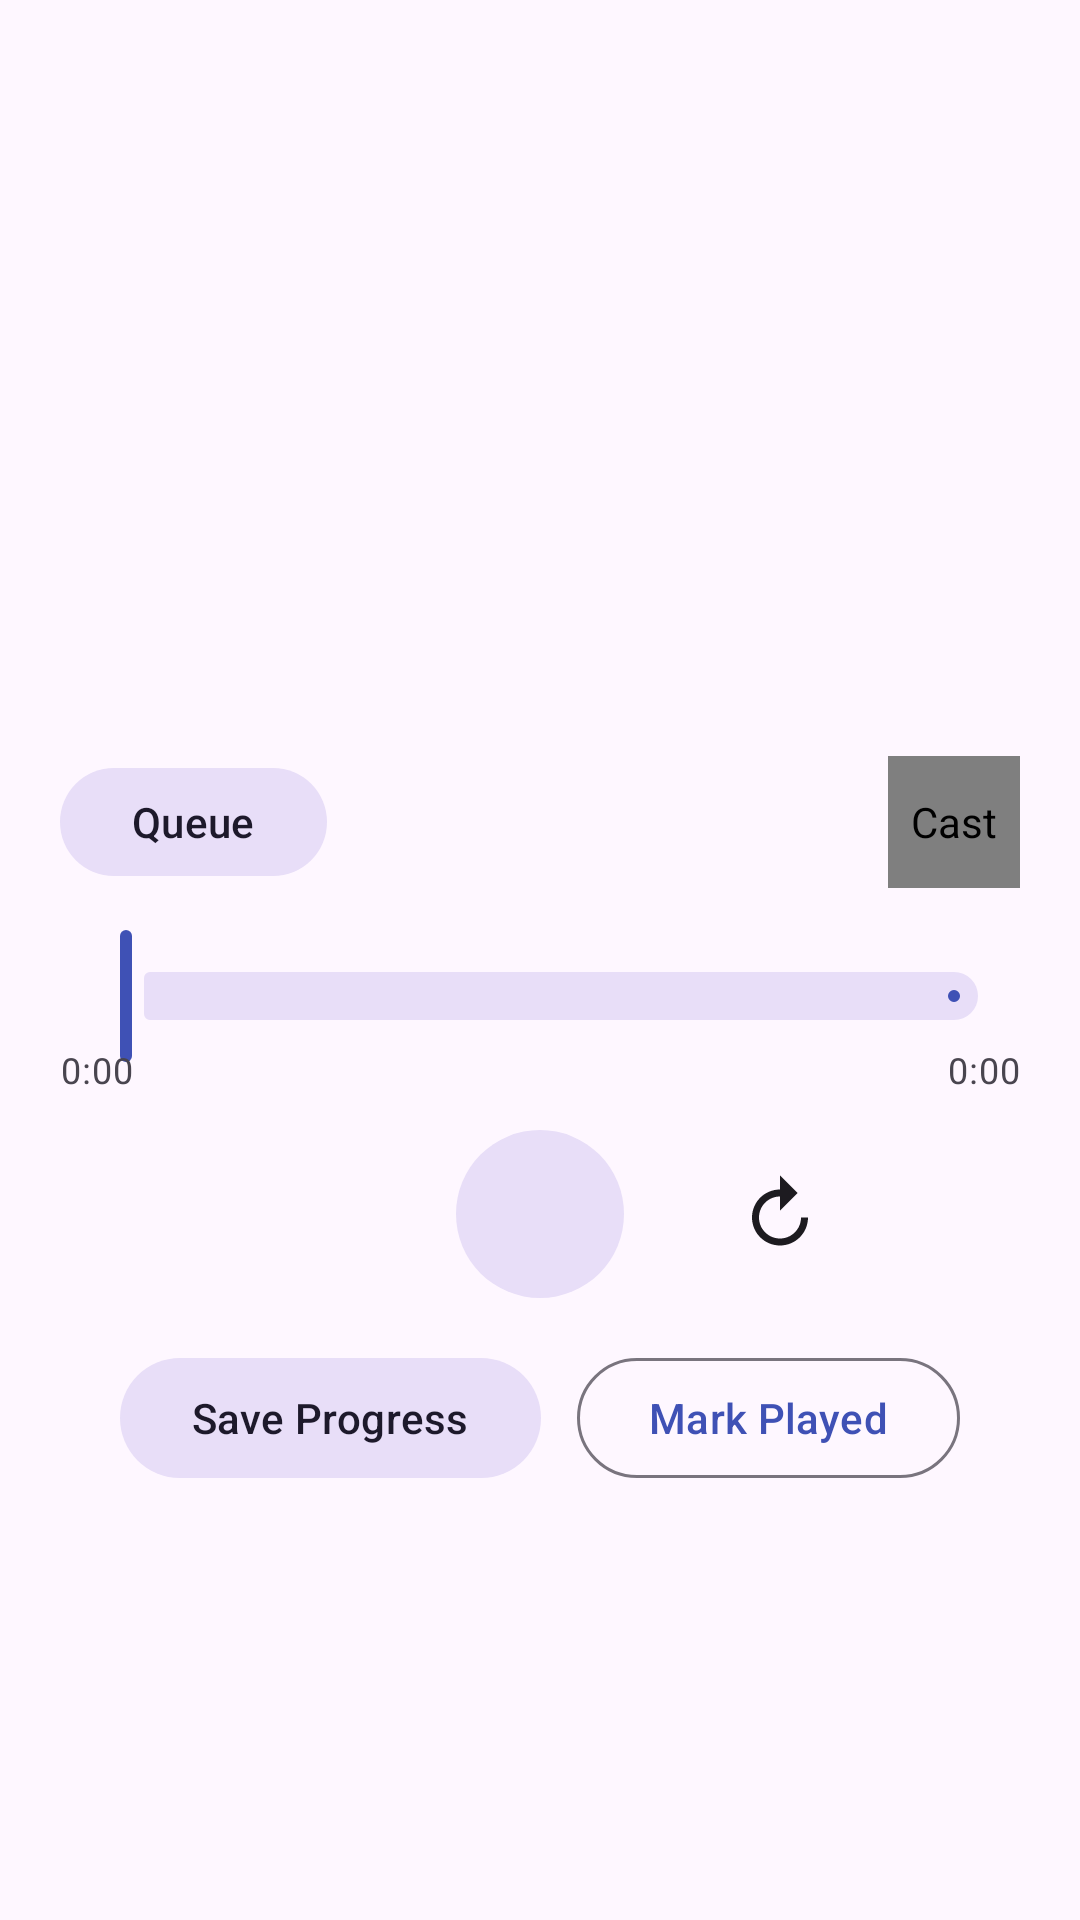

The Android layout XML behind this screen, and the referenced resources:
<!-- AndroidManifest.xml: application theme Theme.MicahPod -->
<!-- res/layout/fragment_player.xml -->
<?xml version="1.0" encoding="utf-8"?>
<FrameLayout
    xmlns:android="http://schemas.android.com/apk/res/android"
    xmlns:app="http://schemas.android.com/apk/res-auto"
    android:layout_width="match_parent"
    android:layout_height="match_parent"
    android:background="?attr/colorSurface">

    
    <TextView
        android:id="@+id/emptyStateText"
        android:layout_width="wrap_content"
        android:layout_height="wrap_content"
        android:layout_gravity="center"
        android:text="No episode loaded.\nSelect one from Feed or Podcasts."
        android:textAlignment="center"
        android:textAppearance="?attr/textAppearanceBodyLarge"
        android:alpha="0.5"
        android:visibility="gone" />

    <LinearLayout
        android:id="@+id/playerContent"
        android:layout_width="match_parent"
        android:layout_height="match_parent"
        android:orientation="vertical"
        android:gravity="center_horizontal"
        android:paddingHorizontal="20dp"
        android:paddingTop="8dp"
        android:paddingBottom="12dp">

        <ImageView
            android:id="@+id/artworkImage"
            android:layout_width="180dp"
            android:layout_height="180dp"
            android:layout_marginTop="4dp"
            android:scaleType="centerCrop"
            android:contentDescription="Artwork" />

        <TextView
            android:id="@+id/episodeTitleText"
            android:layout_width="match_parent"
            android:layout_height="wrap_content"
            android:layout_marginTop="12dp"
            android:textAppearance="?attr/textAppearanceTitleMedium"
            android:textAlignment="center"
            android:maxLines="2"
            android:ellipsize="end" />

        <TextView
            android:id="@+id/podcastTitleText"
            android:layout_width="match_parent"
            android:layout_height="wrap_content"
            android:layout_marginTop="2dp"
            android:textAppearance="?attr/textAppearanceBodySmall"
            android:textAlignment="center"
            android:alpha="0.7"
            android:maxLines="1"
            android:ellipsize="end" />

        
        <LinearLayout
            android:layout_width="match_parent"
            android:layout_height="wrap_content"
            android:layout_marginTop="8dp"
            android:gravity="center_vertical"
            android:orientation="horizontal">

            <com.google.android.material.button.MaterialButton
                android:id="@+id/queueButton"
                style="@style/Widget.Material3.Button.TonalButton"
                android:layout_width="wrap_content"
                android:layout_height="wrap_content"
                android:minHeight="44dp"
                android:text="@string/queue" />

            <Space
                android:layout_width="0dp"
                android:layout_height="1dp"
                android:layout_weight="1" />

            <androidx.mediarouter.app.MediaRouteButton
                android:id="@+id/castButton"
                android:layout_width="44dp"
                android:layout_height="44dp"
                android:contentDescription="@string/cast"
                app:mediaRouteButtonTint="?attr/colorOnSurface" />
        </LinearLayout>

        <TextView
            android:id="@+id/castingStatusText"
            android:layout_width="match_parent"
            android:layout_height="wrap_content"
            android:layout_marginTop="2dp"
            android:textAppearance="?attr/textAppearanceBodySmall"
            android:textColor="?attr/colorPrimary"
            android:textAlignment="center"
            android:maxLines="1"
            android:ellipsize="end"
            android:visibility="gone" />

        <com.google.android.material.slider.Slider
            android:id="@+id/seekBar"
            android:layout_width="match_parent"
            android:layout_height="wrap_content"
            android:layout_marginTop="12dp"
            android:valueFrom="0"
            android:valueTo="100"
            android:value="0"
            android:stepSize="0" />

        <LinearLayout
            android:layout_width="match_parent"
            android:layout_height="wrap_content"
            android:orientation="horizontal"
            android:layout_marginTop="-8dp">

            <TextView
                android:id="@+id/currentTime"
                android:layout_width="0dp"
                android:layout_height="wrap_content"
                android:layout_weight="1"
                android:textAppearance="?attr/textAppearanceBodySmall"
                android:text="0:00" />

            <TextView
                android:id="@+id/totalTime"
                android:layout_width="0dp"
                android:layout_height="wrap_content"
                android:layout_weight="1"
                android:textAppearance="?attr/textAppearanceBodySmall"
                android:textAlignment="textEnd"
                android:text="0:00" />
        </LinearLayout>

        <LinearLayout
            android:layout_width="wrap_content"
            android:layout_height="wrap_content"
            android:orientation="horizontal"
            android:gravity="center_vertical"
            android:layout_marginTop="8dp">

            <com.google.android.material.button.MaterialButton
                android:id="@+id/skipBackButton"
                style="@style/Widget.Material3.Button.IconButton"
                android:layout_width="52dp"
                android:layout_height="52dp"
                app:icon="@drawable/ic_skip_back_15"
                app:iconSize="28dp"
                app:iconTint="?attr/colorOnSurface"
                android:contentDescription="Skip back 30s" />

            <com.google.android.material.button.MaterialButton
                android:id="@+id/playPauseButton"
                style="@style/Widget.Material3.Button.IconButton.Filled.Tonal"
                android:layout_width="64dp"
                android:layout_height="64dp"
                android:layout_marginStart="20dp"
                android:layout_marginEnd="20dp"
                app:icon="@drawable/ic_play"
                app:iconSize="36dp"
                android:contentDescription="Play/Pause" />

            <com.google.android.material.button.MaterialButton
                android:id="@+id/skipForwardButton"
                style="@style/Widget.Material3.Button.IconButton"
                android:layout_width="52dp"
                android:layout_height="52dp"
                app:icon="@drawable/ic_skip_forward_30"
                app:iconSize="28dp"
                app:iconTint="?attr/colorOnSurface"
                android:contentDescription="Skip forward 30s" />
        </LinearLayout>

        <LinearLayout
            android:layout_width="match_parent"
            android:layout_height="wrap_content"
            android:orientation="horizontal"
            android:gravity="center"
            android:layout_marginTop="12dp">

            <com.google.android.material.button.MaterialButton
                android:id="@+id/saveProgressButton"
                style="@style/Widget.Material3.Button.TonalButton"
                android:layout_width="wrap_content"
                android:layout_height="wrap_content"
                android:text="@string/save_progress" />

            <com.google.android.material.button.MaterialButton
                android:id="@+id/markPlayedButton"
                style="@style/Widget.Material3.Button.OutlinedButton"
                android:layout_width="wrap_content"
                android:layout_height="wrap_content"
                android:layout_marginStart="12dp"
                android:text="@string/mark_played" />
        </LinearLayout>

        <TextView
            android:id="@+id/saveStatusText"
            android:layout_width="match_parent"
            android:layout_height="wrap_content"
            android:layout_marginTop="6dp"
            android:textAlignment="center"
            android:textAppearance="?attr/textAppearanceBodySmall"
            android:alpha="0.7" />
    </LinearLayout>
</FrameLayout>
<!-- resources referenced by this layout -->
<resources>
  <!-- drawable ic_skip_forward_30 (drawable) -->
  <vector xmlns:android="http://schemas.android.com/apk/res/android"
      android:width="24dp"
      android:height="24dp"
      android:viewportWidth="24"
      android:viewportHeight="24"
      android:tint="?attr/colorOnSurface">
      <path
          android:fillColor="@android:color/white"
          android:pathData="M12,5V1l5,5 -5,5V7c-3.31,0 -6,2.69 -6,6s2.69,6 6,6 6,-2.69 6,-6h2c0,4.42 -3.58,8 -8,8s-8,-3.58 -8,-8 3.58,-8 8,-8z" />
  </vector>
  <string name="cast">Cast</string>
  <string name="mark_played">Mark Played</string>
  <string name="queue">Queue</string>
  <string name="save_progress">Save Progress</string>
  <style name="Theme.MicahPod" parent="Theme.Material3.DayNight.NoActionBar">
          <item name="colorPrimary">@color/md_theme_primary</item>
          <item name="colorOnPrimary">@color/md_theme_on_primary</item>
          <item name="colorSecondary">@color/md_theme_secondary</item>
          <item name="colorOnSecondary">@color/md_theme_on_secondary</item>
          <item name="android:statusBarColor" tools:targetApi="l">@color/md_theme_primary</item>
      </style>
  <color name="md_theme_primary">#3F51B5</color>
  <color name="md_theme_on_primary">#FFFFFF</color>
  <color name="md_theme_secondary">#03DAC6</color>
  <color name="md_theme_on_secondary">#000000</color>
</resources>
